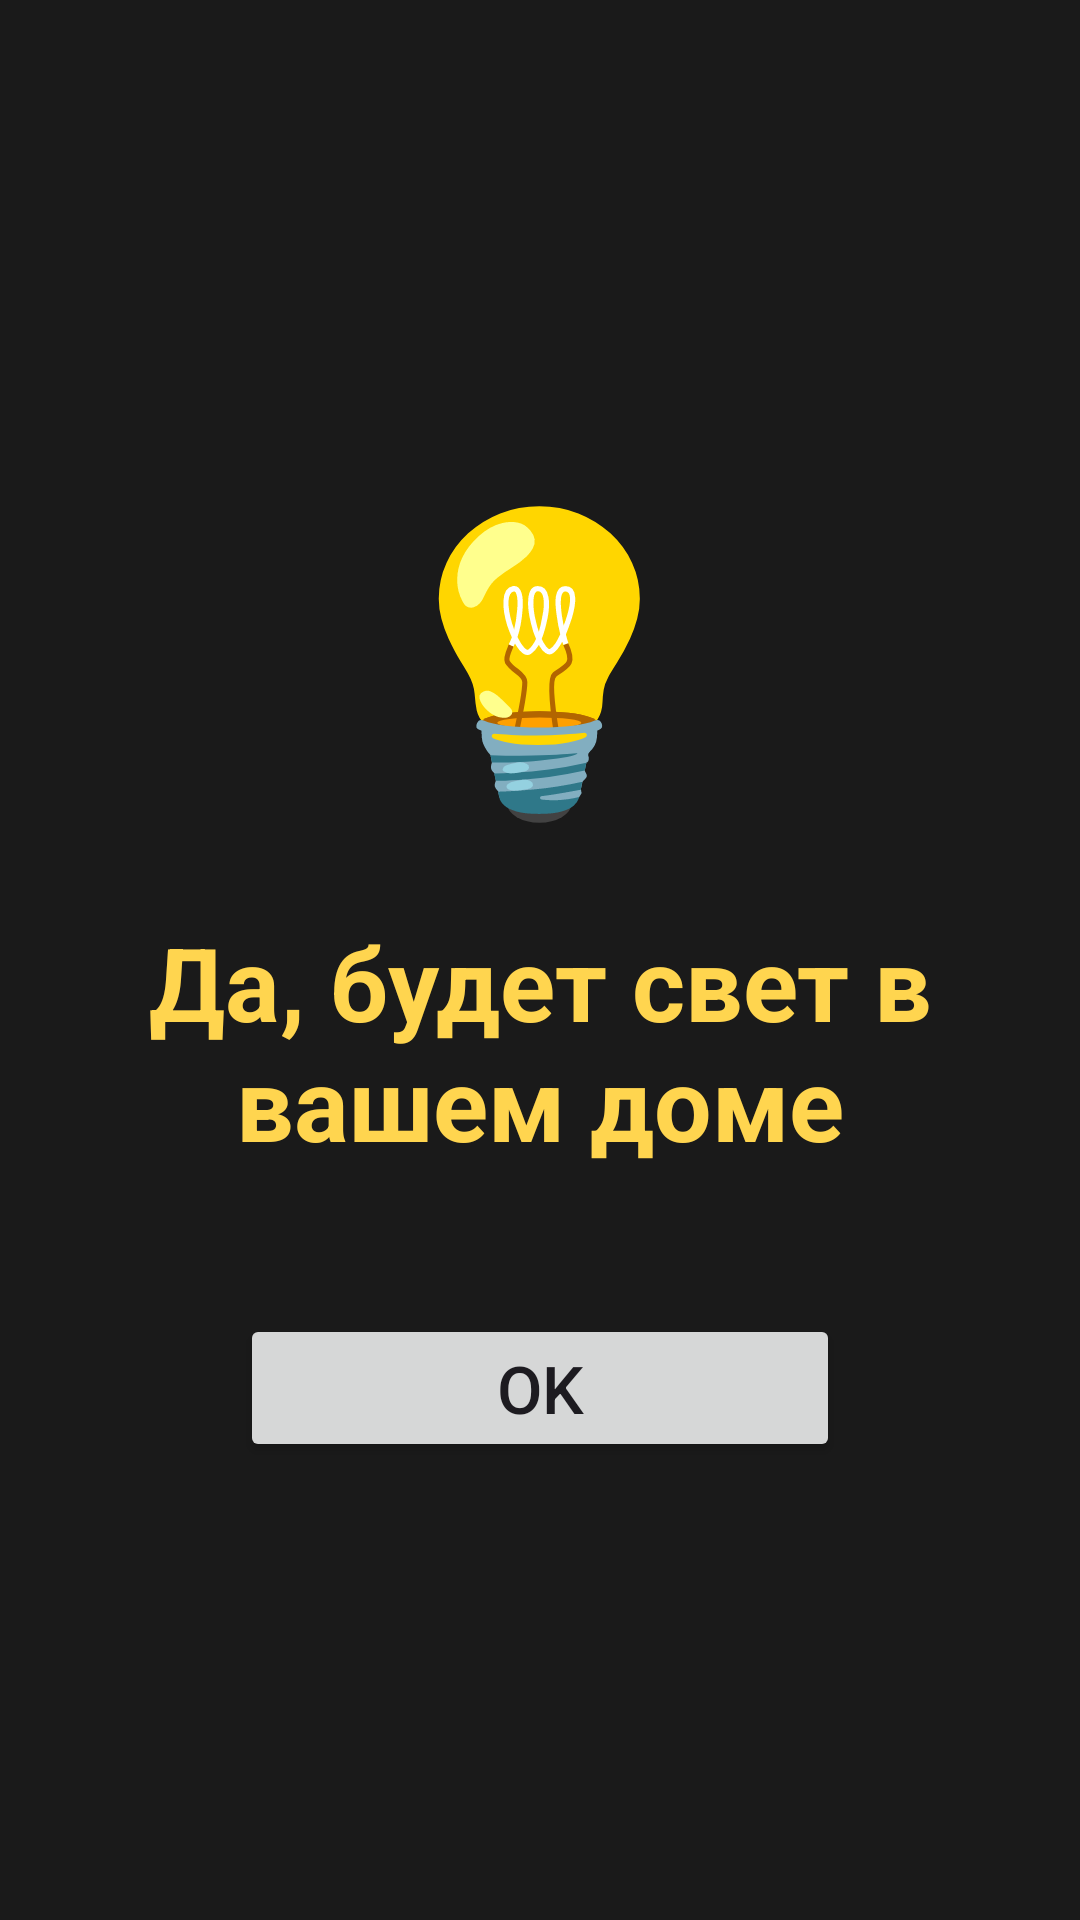

Android layout source for this screen:
<!-- AndroidManifest.xml: application theme Theme.SvetApp -->
<!-- res/layout/activity_alarm.xml -->
<?xml version="1.0" encoding="utf-8"?>
<LinearLayout xmlns:android="http://schemas.android.com/apk/res/android"
    android:layout_width="match_parent"
    android:layout_height="match_parent"
    android:background="#1A1A1A"
    android:gravity="center"
    android:orientation="vertical"
    android:padding="32dp">

    <TextView
        android:layout_width="wrap_content"
        android:layout_height="wrap_content"
        android:text="💡"
        android:textSize="96sp" />

    <TextView
        android:layout_width="wrap_content"
        android:layout_height="wrap_content"
        android:layout_marginTop="24dp"
        android:gravity="center"
        android:text="Да, будет свет в вашем доме"
        android:textColor="#FFD54F"
        android:textSize="34sp"
        android:textStyle="bold" />

    <Button
        android:id="@+id/ok"
        android:layout_width="wrap_content"
        android:layout_height="wrap_content"
        android:layout_marginTop="48dp"
        android:minWidth="200dp"
        android:text="OK"
        android:textSize="22sp" />
</LinearLayout>
<!-- resources referenced by this layout -->
<resources>
  <style name="Theme.SvetApp" parent="Theme.Material3.DayNight.NoActionBar">
          <item name="colorPrimary">#F2A900</item>
      </style>
</resources>
